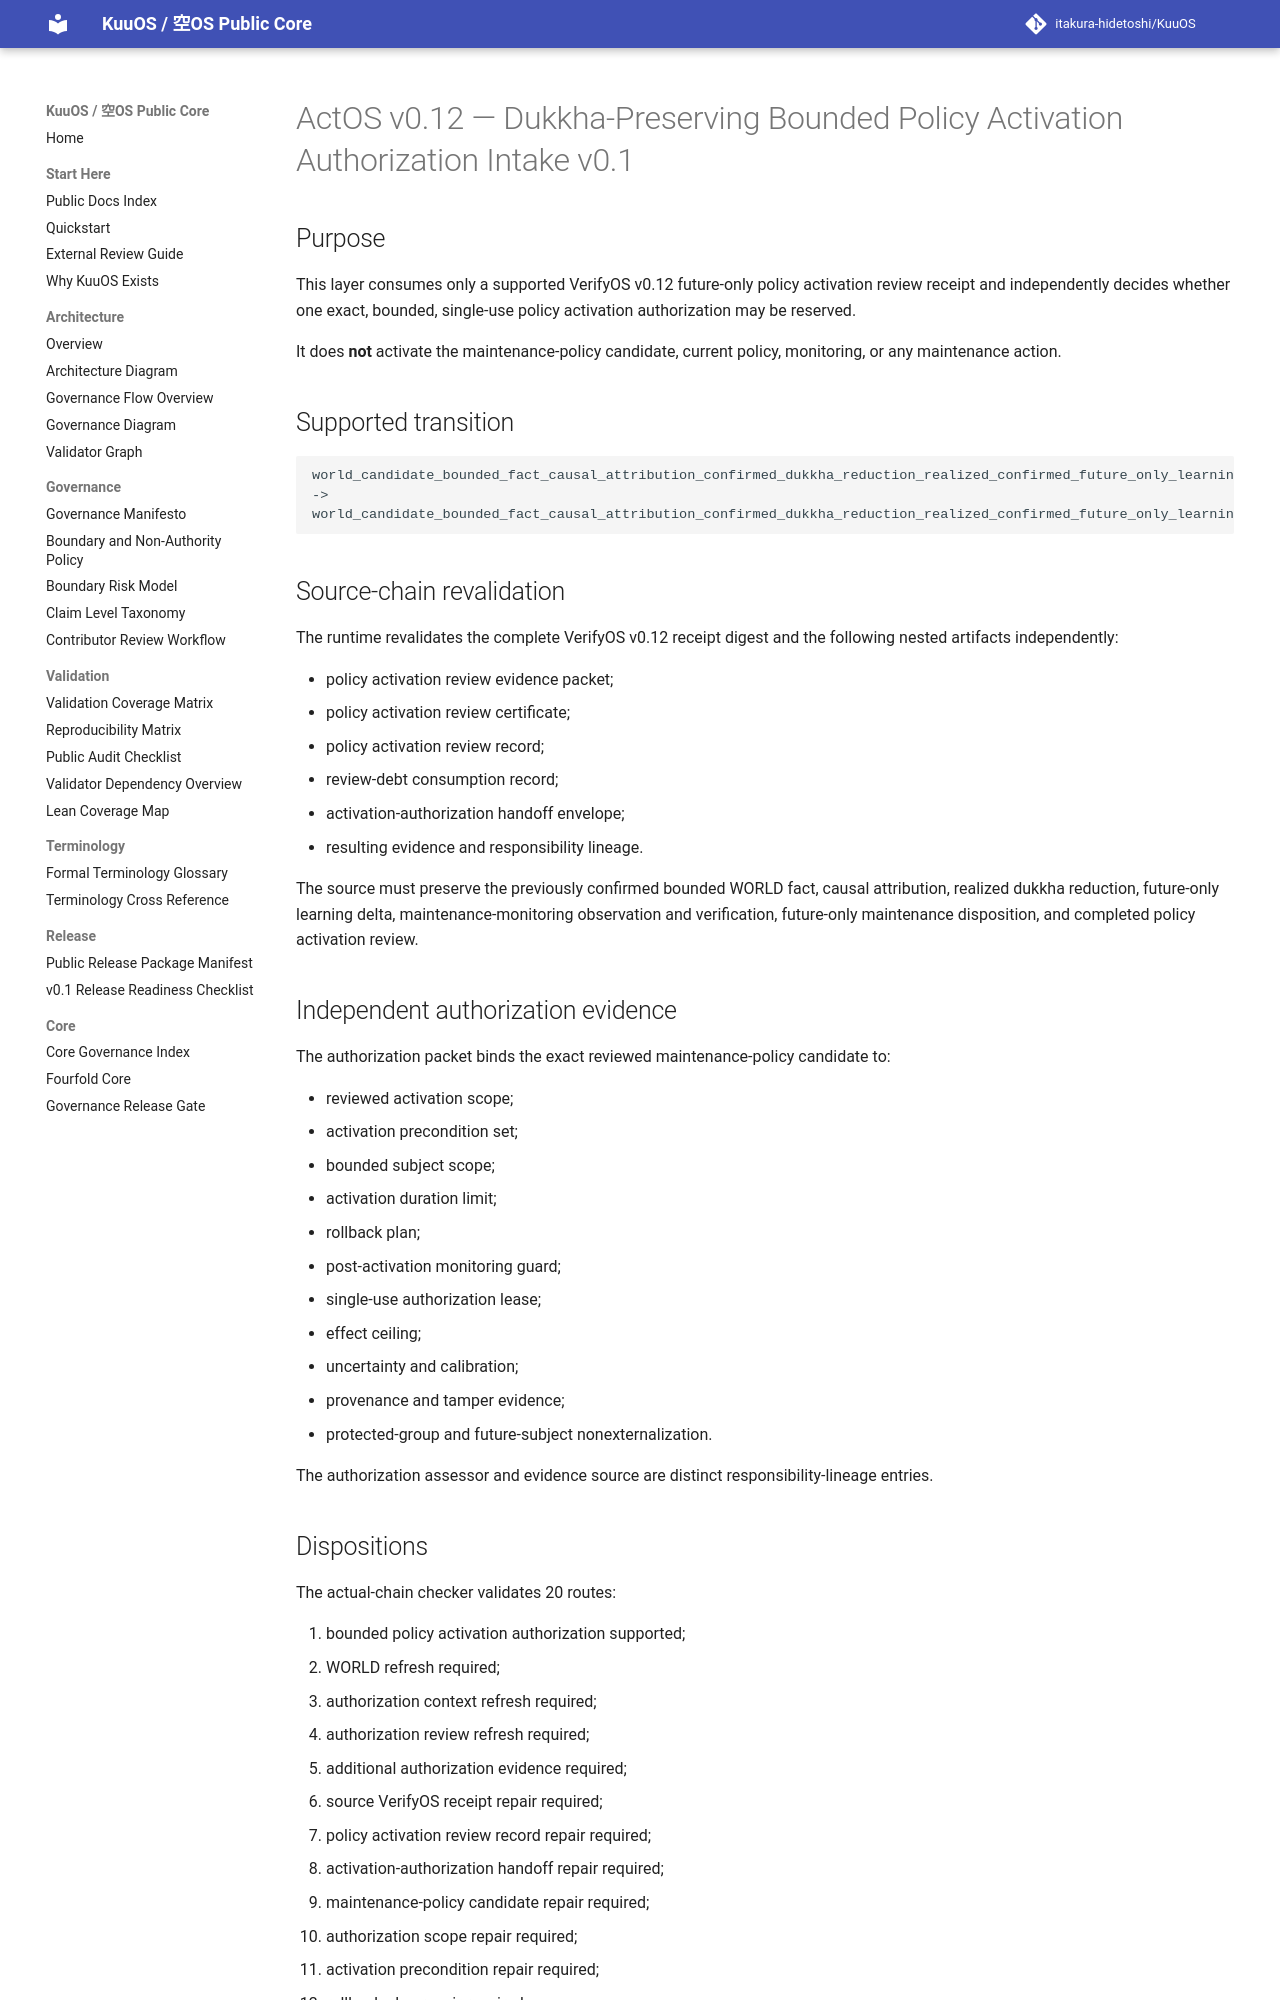

repository: itakura-hidetoshi/KuuOS · page: ACTOS_DUKKHA_PRESERVING_BOUNDED_POLICY_ACTIVATION_AUTHORIZATION_INTAKE_v0_1/index.html · generator: mkdocs

# ActOS v0.12 — Dukkha-Preserving Bounded Policy Activation Authorization Intake v0.1

## Purpose

This layer consumes only a supported VerifyOS v0.12 future-only policy activation review receipt and independently decides whether one exact, bounded, single-use policy activation authorization may be reserved.

It does **not** activate the maintenance-policy candidate, current policy, monitoring, or any maintenance action.

## Supported transition

```text
world_candidate_bounded_fact_causal_attribution_confirmed_dukkha_reduction_realized_confirmed_future_only_learning_delta_recorded_maintenance_monitoring_observation_recorded_maintenance_monitoring_observation_verified_maintenance_disposition_pending_future_only_maintenance_disposition_recorded_policy_activation_review_pending_policy_activation_reviewed_activation_authorization_pending
->
world_candidate_bounded_fact_causal_attribution_confirmed_dukkha_reduction_realized_confirmed_future_only_learning_delta_recorded_maintenance_monitoring_observation_recorded_maintenance_monitoring_observation_verified_maintenance_disposition_pending_future_only_maintenance_disposition_recorded_policy_activation_review_pending_policy_activation_reviewed_activation_authorization_pending_bounded_policy_activation_authorization_granted_policy_activation_pending
```

## Source-chain revalidation

The runtime revalidates the complete VerifyOS v0.12 receipt digest and the following nested artifacts independently:

- policy activation review evidence packet;
- policy activation review certificate;
- policy activation review record;
- review-debt consumption record;
- activation-authorization handoff envelope;
- resulting evidence and responsibility lineage.

The source must preserve the previously confirmed bounded WORLD fact, causal attribution, realized dukkha reduction, future-only learning delta, maintenance-monitoring observation and verification, future-only maintenance disposition, and completed policy activation review.

## Independent authorization evidence

The authorization packet binds the exact reviewed maintenance-policy candidate to:

- reviewed activation scope;
- activation precondition set;
- bounded subject scope;
- activation duration limit;
- rollback plan;
- post-activation monitoring guard;
- single-use authorization lease;
- effect ceiling;
- uncertainty and calibration;
- provenance and tamper evidence;
- protected-group and future-subject nonexternalization.

The authorization assessor and evidence source are distinct responsibility-lineage entries.
